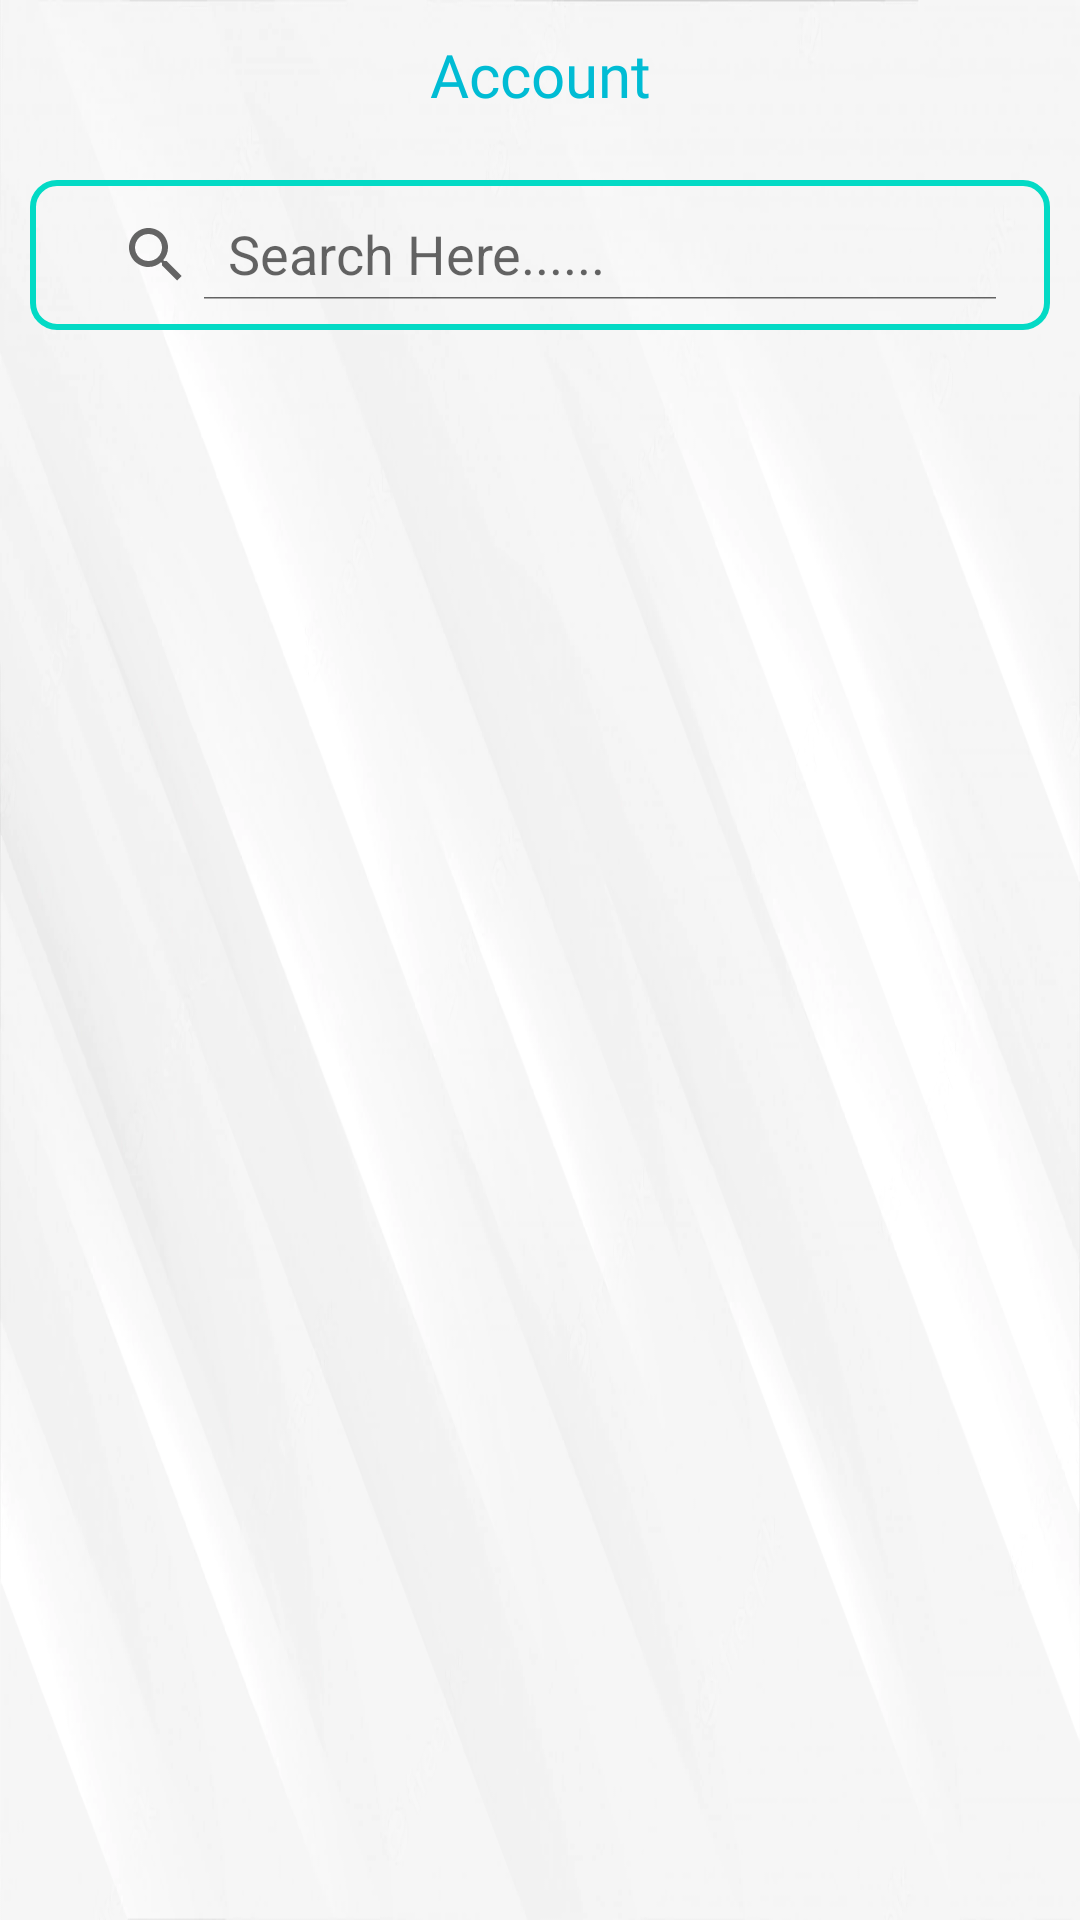

The Android layout XML behind this screen, and the referenced resources:
<!-- AndroidManifest.xml: application theme Theme.Football_Field_Management -->
<!-- res/layout/fragment_account_admin.xml -->
<?xml version="1.0" encoding="utf-8"?>
<LinearLayout xmlns:android="http://schemas.android.com/apk/res/android"
    xmlns:tools="http://schemas.android.com/tools"
    android:layout_width="match_parent"
    android:layout_height="match_parent"
    xmlns:app="http://schemas.android.com/apk/res-auto"
    android:orientation="vertical"
    tools:context=".Fragment.AccountAdminFragment"
    android:background="@drawable/bg_white1">

    <LinearLayout
        android:layout_width="match_parent"
        android:layout_height="50dp"
        android:orientation="horizontal"
        android:background="@drawable/bg_login"
        >

        <TextView
            android:layout_width="match_parent"
            android:layout_height="50dp"
            android:text="Account"
            android:textSize="20dp"
            android:padding="5dp"
            android:gravity="center"
            android:fontFamily="@font/ubuntubold"
            android:textColor="#00BCD4"
            />

    </LinearLayout>
    <androidx.appcompat.widget.SearchView
        android:id="@+id/search_view_account_admin"
        android:layout_width="match_parent"
        android:layout_height="50dp"
        android:layout_margin="10dp"
        app:queryHint="Search Here......"
        android:padding="10dp"
        android:background="@drawable/search_view_bgg"
        app:iconifiedByDefault="false"
        />































    <androidx.recyclerview.widget.RecyclerView
        android:id="@+id/recyaccount"
        android:layout_width="match_parent"
        android:layout_height="match_parent"
        android:padding="10dp"
        />

</LinearLayout>
<!-- resources referenced by this layout -->
<resources>
  <!-- drawable bg_white1: png bitmap (drawable, 375516 bytes) -->
  <!-- drawable search_view_bgg (drawable) -->
  <?xml version="1.0" encoding="utf-8"?>
  <shape xmlns:android="http://schemas.android.com/apk/res/android">
  
  
      <corners android:radius="8dp"/>
      <stroke android:color="@color/teal_200"
          android:width="2dp"
          />
  </shape>
  <style name="Theme.Football_Field_Management" parent="Theme.MaterialComponents.DayNight.NoActionBar">
          
          <item name="colorPrimary">@color/purple_500</item>
          <item name="colorPrimaryVariant">@color/purple_700</item>
          <item name="colorOnPrimary">@color/white</item>
          
          <item name="colorSecondary">@color/teal_200</item>
          <item name="colorSecondaryVariant">@color/teal_700</item>
          <item name="colorOnSecondary">@color/black</item>
          
          <item name="android:statusBarColor" tools:targetApi="l">@color/teal_200</item>
          
      </style>
  <!-- not gathered from this repository: default colours our renderer supplied (Android Studio template values) -->
  <color name="purple_500">#FF6200EE</color>
  <color name="purple_700">#FF3700B3</color>
  <color name="teal_200">#FF03DAC5</color>
  <color name="teal_700">#FF018786</color>
  <color name="black">#FF000000</color>
  <color name="white">#FFFFFFFF</color>
</resources>
